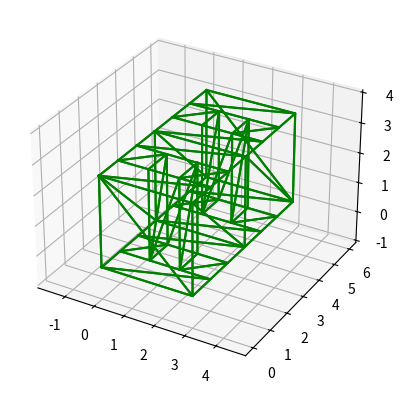

This figure's Python source:
# -*- coding: utf-8 -*-
"""
Éditeur de Spyder

Ce script temporaire est sauvegardé ici :
[redacted]
"""

import numpy as np
from matplotlib import pyplot as plt
from mpl_toolkits.mplot3d import Axes3D

deux_d = False

node = []
#[[0,0,0],[3,0,0],[3,0,3],[0,0,3],
#        [1,0,1],[2,0,1],[2,0,2],[1,0,2],
#        [1,0,1],[2,0,1],[1,0,3],[2,0,3],
#        [0,3,0],[3,3,0],[3,3,3],[0,3,3],
#        [1,3,1],[2,3,1],[2,3,2],[1,3,2],
#        [1,3,1],[2,3,1],[1,3,3],[2,3,3]]

elem1 = []

#[[0,8,10],[0,30,10],[4,8,5],[7,10,11],[8,9,5],[7,6,11],[9,1,2],[9,2,11],
#        [12,20,22],[12,22,15],[20,17,16],[18,23,22],[20,21,17],[18,19,23],[21,13,14],[21,14,23],
#        [12,13,14],[12,1,0],[13,14,2],[13,2,1],[15,14,2],[15,2,13],[12,15,3],[12,3,0],
#        [16,17,4],[17,4,5],[17,19,5],[19,6,5],[18,19,7],[19,6,7],[16,18,4],[18,7,4]]


def nb_holes(n):
    for i in range(0,n):
        node.append([0,0+i*3,0])
        node.append([0,3+i*3,0])
        node.append([3,3+i*3,0])
        node.append([3,0+i*3,0])
        
        node.append([1,1+i*3,0])
        node.append([1,2+i*3,0])
        node.append([2,2+i*3,0])
        node.append([2,1+i*3,0])
        
        node.append([0,1+i*3,0])
        node.append([0,2+i*3,0])
        node.append([3,1+i*3,0])
        node.append([3,2+i*3,0])
        

        node.append([0,0+i*3,3])
        node.append([0,3+i*3,3])
        node.append([3,3+i*3,3])
        node.append([3,0+i*3,3])
        
        node.append([1,1+i*3,3])
        node.append([1,2+i*3,3])
        node.append([2,1+i*3,3])
        node.append([2,2+i*3,3])
        
        node.append([0,1+i*3,3])
        node.append([0,2+i*3,3])
        node.append([3,1+i*3,3])
        node.append([3,2+i*3,3])
        
        elem1.append([0+i*24,8+i*24,10+i*24])
        elem1.append([0+i*24,3+i*24,10+i*24])
        elem1.append([8+i*24,5+i*24,4+i*24])
        elem1.append([7+i*24,10+i*24,11+i*24])
        elem1.append([8+i*24,9+i*24,5+i*24])
        elem1.append([7+i*24,6+i*24,11+i*24])
        elem1.append([9+i*24,1+i*24,2+i*24])
        elem1.append([9+i*24,2+i*24,11+i*24])
        
        
        elem1.append([12+i*24,20+i*24,22+i*24])
        elem1.append([12+i*24,22+i*24,15+i*24])
        elem1.append([20+i*24,17+i*24,16+i*24])
        elem1.append([18+i*24,23+i*24,22+i*24])
        elem1.append([20+i*24,21+i*24,17+i*24])
        elem1.append([18+i*24,19+i*24,23+i*24])
        elem1.append([21+i*24,13+i*24,14+i*24])
        elem1.append([21+i*24,14+i*24,23+i*24])
        
        elem1.append([12+i*24,13+i*24,1+i*24])
        elem1.append([12+i*24,1+i*24,0+i*24])
        
        #elem1.append([13+i*24,14+i*24,2+i*24])
        #elem1.append([13+i*24,2+i*24,1+i*24])
        
        elem1.append([15+i*24,14+i*24,2+i*24])
        elem1.append([15+i*24,2+i*24,3+i*24])
        
        #elem1.append([12+i*24,15+i*24,3+i*24])
        #elem1.append([12+i*24,3+i*24,0+i*24])
        
        elem1.append([16+i*24,17+i*24,4+i*24])
        elem1.append([17+i*24,4+i*24,5+i*24])
        
        elem1.append([17+i*24,19+i*24,5+i*24])
        elem1.append([19+i*24,6+i*24,5+i*24])
        
        elem1.append([18+i*24,19+i*24,7+i*24])
        elem1.append([19+i*24,6+i*24,7+i*24])
        
        elem1.append([16+i*24,18+i*24,4+i*24])
        elem1.append([18+i*24,7+i*24,4+i*24])
        

        if(i == 0):
            elem1.append([12+i*24,15+i*24,3+i*24])
            elem1.append([12+i*24,3+i*24,0+i*24])
        if(i == n-1):
            elem1.append([13+i*24,14+i*24,2+i*24])
            elem1.append([13+i*24,2+i*24,1+i*24])
        


def draw_cycle(vect, node, elem, arrete):
    
    fig = plt.figure()
    ax = fig.add_subplot(111,projection='3d')
    for i in range(len(elem)):    
        p1 = int(elem[i][0])
        p2 = int(elem[i][1])
        p3 = int(elem[i][2])
        x = [node[p1][0],node[p2][0],node[p3][0],node[p1][0]]
        y = [node[p1][1],node[p2][1],node[p3][1],node[p1][1]]
        z = [node[p1][2],node[p2][2],node[p3][2],node[p1][2]]
        ax.plot(x, y, z, 'g')
        ax.axis('equal')
    for i in range(len(vect)):
        if(vect[i]!=0):
            s1 = arrete[i][0][0]
            s2 = arrete[i][0][1]
            x = [node[s1][0],node[s2][0]]
            y = [node[s1][1],node[s2][1]]
            z = [node[s1][2],node[s2][2]]
            ax.plot(x, y, z, 'r')
            ax.axis('equal') 

nb_holes(2)
draw_cycle([], node, elem1, [])
plt.show()
